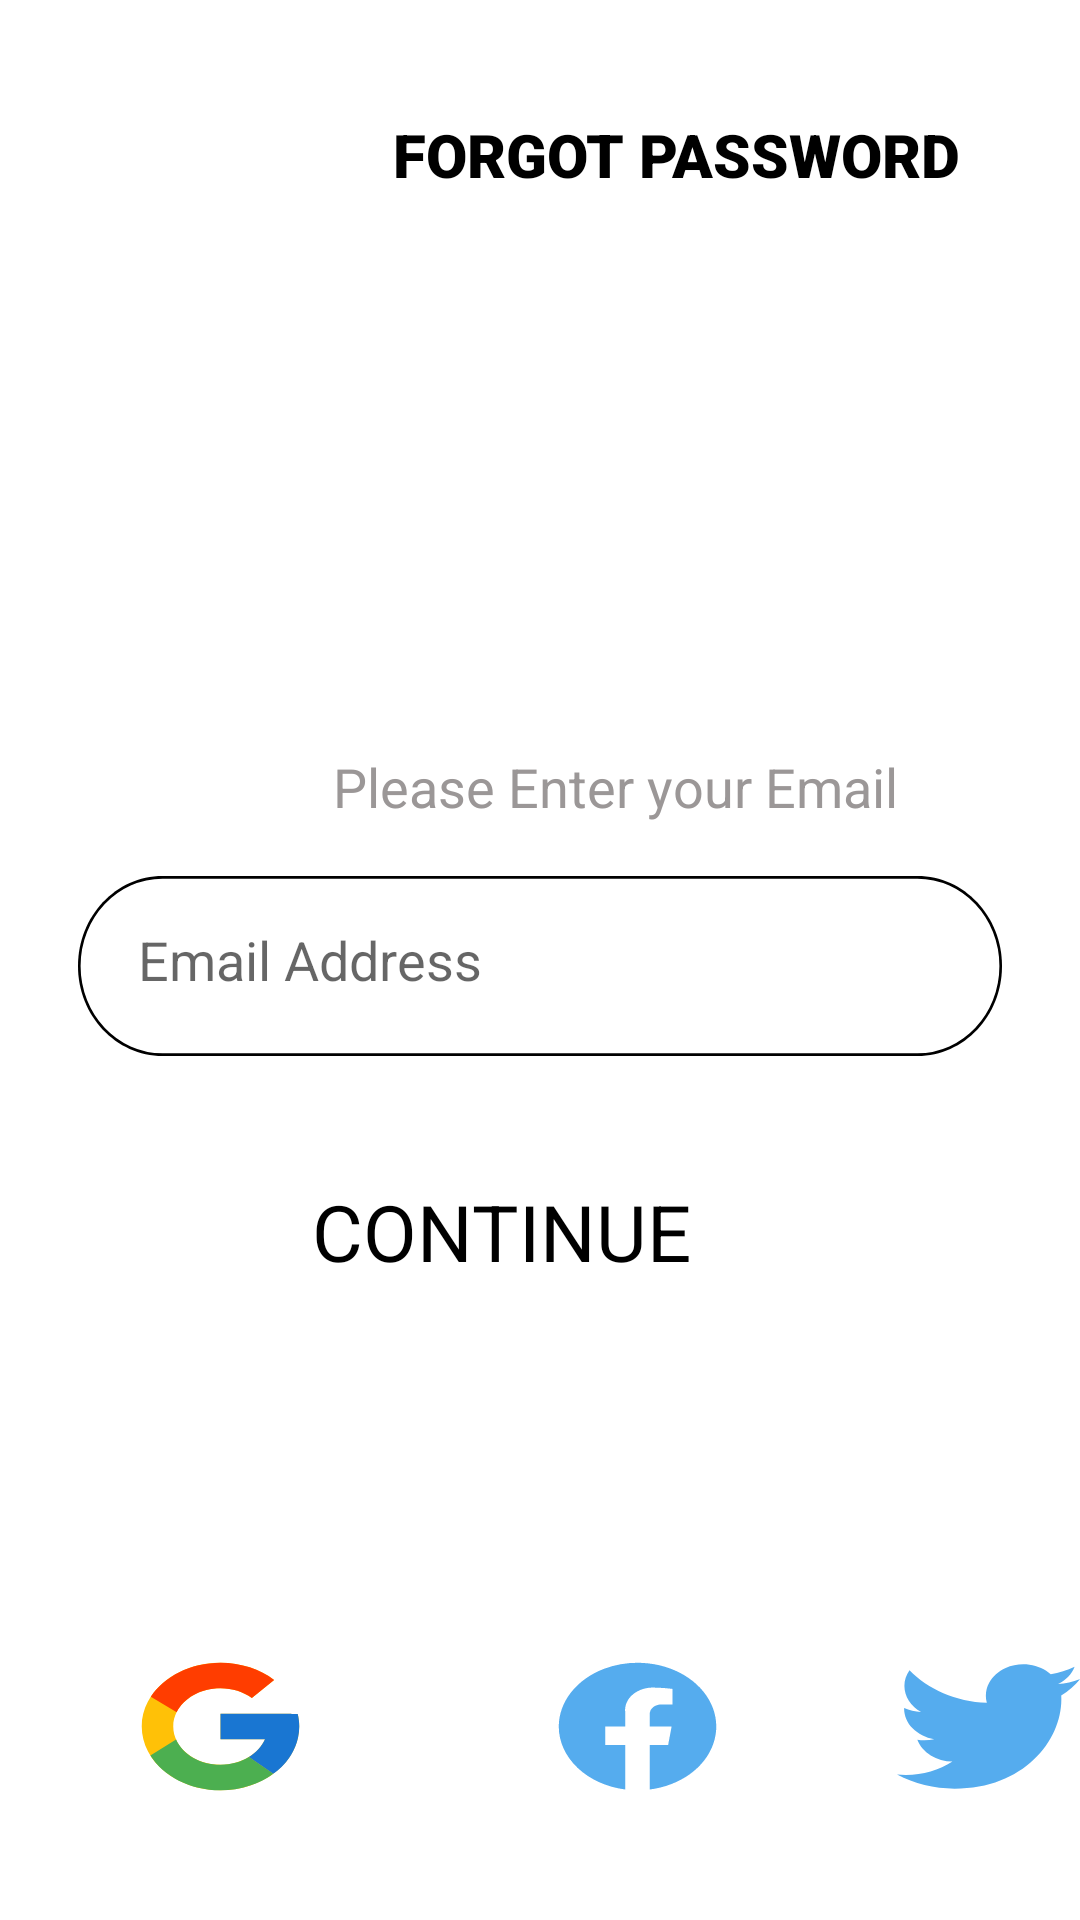

Layout XML and referenced resources for this Android screen:
<!-- AndroidManifest.xml: application theme Theme.AvenueRealEstateApp -->
<!-- res/layout/activity_forget_password.xml -->
<?xml version="1.0" encoding="utf-8"?>
<RelativeLayout
    xmlns:android="http://schemas.android.com/apk/res/android"
    android:id="@+id/onboard"
    android:layout_width="fill_parent"
    android:layout_height="fill_parent"
    android:clipToOutline="true">

    <ImageButton
        android:id="@+id/backBtn"
        android:layout_width="82dp"
        android:layout_height="68dp"
        android:layout_alignParentTop="false"
        android:layout_alignParentEnd="false"
        android:layout_alignParentBottom="false"
        android:layout_marginStart="0dp"
        android:layout_marginTop="10dp"
        android:layout_marginEnd="0dp"
        android:background="@null"
        android:src="@drawable/ic_arrow_left" />

    <TextView
        android:id="@+id/forget_password"
        android:layout_width="276dp"
        android:layout_height="73dp"
        android:layout_alignParentStart="true"
        android:layout_alignParentTop="true"
        android:layout_marginStart="91dp"
        android:layout_marginTop="15dp"
        android:fontFamily="sans-serif-black"
        android:gravity="center"
        android:text="FORGOT PASSWORD"
        android:textAppearance="@style/forgot_pass"
        android:textSize="20sp" />

    <TextView
        android:id="@+id/please_reset_pass"
        android:layout_width="272dp"
        android:layout_height="wrap_content"
        android:layout_alignParentStart="true"
        android:layout_alignParentTop="true"
        android:layout_marginStart="69dp"
        android:layout_marginTop="250dp"
        android:gravity="center_horizontal|top"
        android:text="Please Enter your Email"
        android:textAppearance="@style/enter_your_password" />


    <EditText
        android:id="@+id/email_reset"
        android:layout_width="355dp"
        android:layout_height="60dp"
        android:layout_alignParentStart="true"
        android:layout_alignParentLeft="true"
        android:layout_alignParentTop="true"
        android:layout_alignParentEnd="true"
        android:layout_marginStart="26dp"
        android:layout_marginTop="292dp"
        android:layout_marginEnd="26dp"
        android:background="@drawable/rectangle_3"
        android:hint="Email Address "
        android:inputType="textEmailAddress"
        android:padding="20dp" />


    <TextView
        android:id="@+id/continue_b"
        android:layout_width="192dp"
        android:layout_height="52dp"
        android:layout_alignParentStart="true"
        android:layout_alignParentTop="true"
        android:layout_marginStart="104dp"
        android:layout_marginTop="393dp"
        android:gravity="top"
        android:text="CONTINUE"

        android:textAppearance="@style/register_ac" />

    <ImageButton
        android:id="@+id/ellipse_1"
        android:layout_width="63dp"
        android:layout_height="51dp"
        android:layout_alignParentStart="true"
        android:layout_alignParentTop="true"
        android:layout_marginStart="42dp"
        android:layout_marginTop="550dp"
        android:background="@drawable/ic_flat_color_icons_google" />


    <ImageButton
        android:id="@+id/ellipse_2"
        android:layout_width="63dp"
        android:layout_height="51dp"
        android:layout_alignParentStart="true"
        android:layout_alignParentTop="true"
        android:layout_marginStart="181dp"
        android:layout_marginTop="550dp"
        android:background="@drawable/ic_ci_facebook" />

    <ImageButton
        android:id="@+id/ellipse_3"
        android:layout_width="65dp"
        android:layout_height="51dp"
        android:layout_alignParentStart="true"
        android:layout_alignParentTop="true"
        android:layout_marginStart="299dp"
        android:layout_marginTop="550dp"
        android:background="@drawable/ic_cib_twitter" />






</RelativeLayout>
<!-- resources referenced by this layout -->
<resources>
  <!-- drawable ic_ci_facebook (drawable) -->
  <vector xmlns:android="http://schemas.android.com/apk/res/android"
      android:width="151dp"
      android:height="145dp"
      android:viewportWidth="151"
      android:viewportHeight="145">
    <path
        android:pathData="M12.596,72.512C12.599,86.899 17.947,100.813 27.677,111.754C37.407,122.694 50.881,129.943 65.679,132.198V89.973H49.717V72.512H65.698V59.22C65.345,56.11 65.71,52.962 66.766,50.002C67.823,47.042 69.545,44.341 71.811,42.092C74.077,39.843 76.83,38.1 79.877,36.988C82.923,35.876 86.187,35.422 89.436,35.658C94.155,35.73 98.873,36.135 103.529,36.866V51.723H95.577C94.225,51.553 92.851,51.676 91.556,52.085C90.261,52.494 89.078,53.176 88.094,54.083C87.111,54.989 86.353,56.097 85.875,57.323C85.397,58.549 85.212,59.862 85.334,61.166V72.512H102.768L99.981,89.979H85.334V132.198C97.21,130.395 108.3,125.363 117.29,117.696C126.281,110.03 132.795,100.05 136.062,88.938C139.329,77.827 139.212,66.049 135.725,54.999C132.238,43.95 125.527,34.091 116.386,26.59C107.245,19.09 96.057,14.261 84.147,12.677C72.237,11.092 60.104,12.818 49.183,17.649C38.263,22.481 29.014,30.216 22.529,39.939C16.045,49.662 12.598,60.966 12.596,72.512V72.512Z"
        android:fillColor="#55ACEE"/>
  </vector>
  <!-- drawable rectangle_3 (drawable) -->
  <?xml version="1.0" encoding="utf-8"?>
  <vector
      xmlns:android="http://schemas.android.com/apk/res/android"
      xmlns:aapt="http://schemas.android.com/aapt"
      android:width="355dp"
      android:height="65dp"
      android:viewportWidth="355"
      android:viewportHeight="65"
      >
  
      <group>
  
          <clip-path
              android:pathData="M32.5 0H322.5C340.449 0 355 14.5507 355 32.5C355 50.4493 340.449 65 322.5 65H32.5C14.5507 65 0 50.4493 0 32.5C0 14.5507 14.5507 0 32.5 0Z"
              />
  
          <path
              android:pathData="M0 0V65H355V0"
              android:fillColor="#FFFFFF"
              />
  
          <path
              android:pathData="M32.5 0H322.5C340.449 0 355 14.5507 355 32.5C355 50.4493 340.449 65 322.5 65H32.5C14.5507 65 0 50.4493 0 32.5C0 14.5507 14.5507 0 32.5 0Z"
              android:strokeWidth="2"
              android:strokeColor="#000000"
              />
  
      </group>
  
  </vector>
  <style name="enter_your_password">
  
          <item name="android:textSize">
              18sp
          </item>
  
          <item name="android:textColor">
              #9B9797
          </item>
  
      </style>
  <style name="forgot_pass">
  
          <item name="android:textSize">
              14sp
          </item>
  
          <item name="android:textColor">
              #000000
          </item>
  
      </style>
  <style name="register_ac">
  
          <item name="android:textSize">
              26sp
          </item>
  
          <item name="android:textColor">
              #000000
          </item>
  
      </style>
  <style name="Theme.AvenueRealEstateApp" parent="Theme.MaterialComponents.DayNight.NoActionBar">
          
          <item name="colorPrimary">@color/purple_500</item>
          <item name="colorPrimaryVariant">@color/purple_700</item>
          <item name="colorOnPrimary">@color/white</item>
          
          <item name="colorSecondary">@color/teal_200</item>
          <item name="colorSecondaryVariant">@color/teal_700</item>
          <item name="colorOnSecondary">@color/black</item>
          
  
          
      </style>
  <color name="purple_500">#DD5858</color>
  <color name="purple_700">#DD5858</color>
  <color name="white">#FFFFFFFF</color>
  <color name="teal_200">#FF03DAC5</color>
  <color name="teal_700">#FF018786</color>
  <color name="black">#FF000000</color>
</resources>
